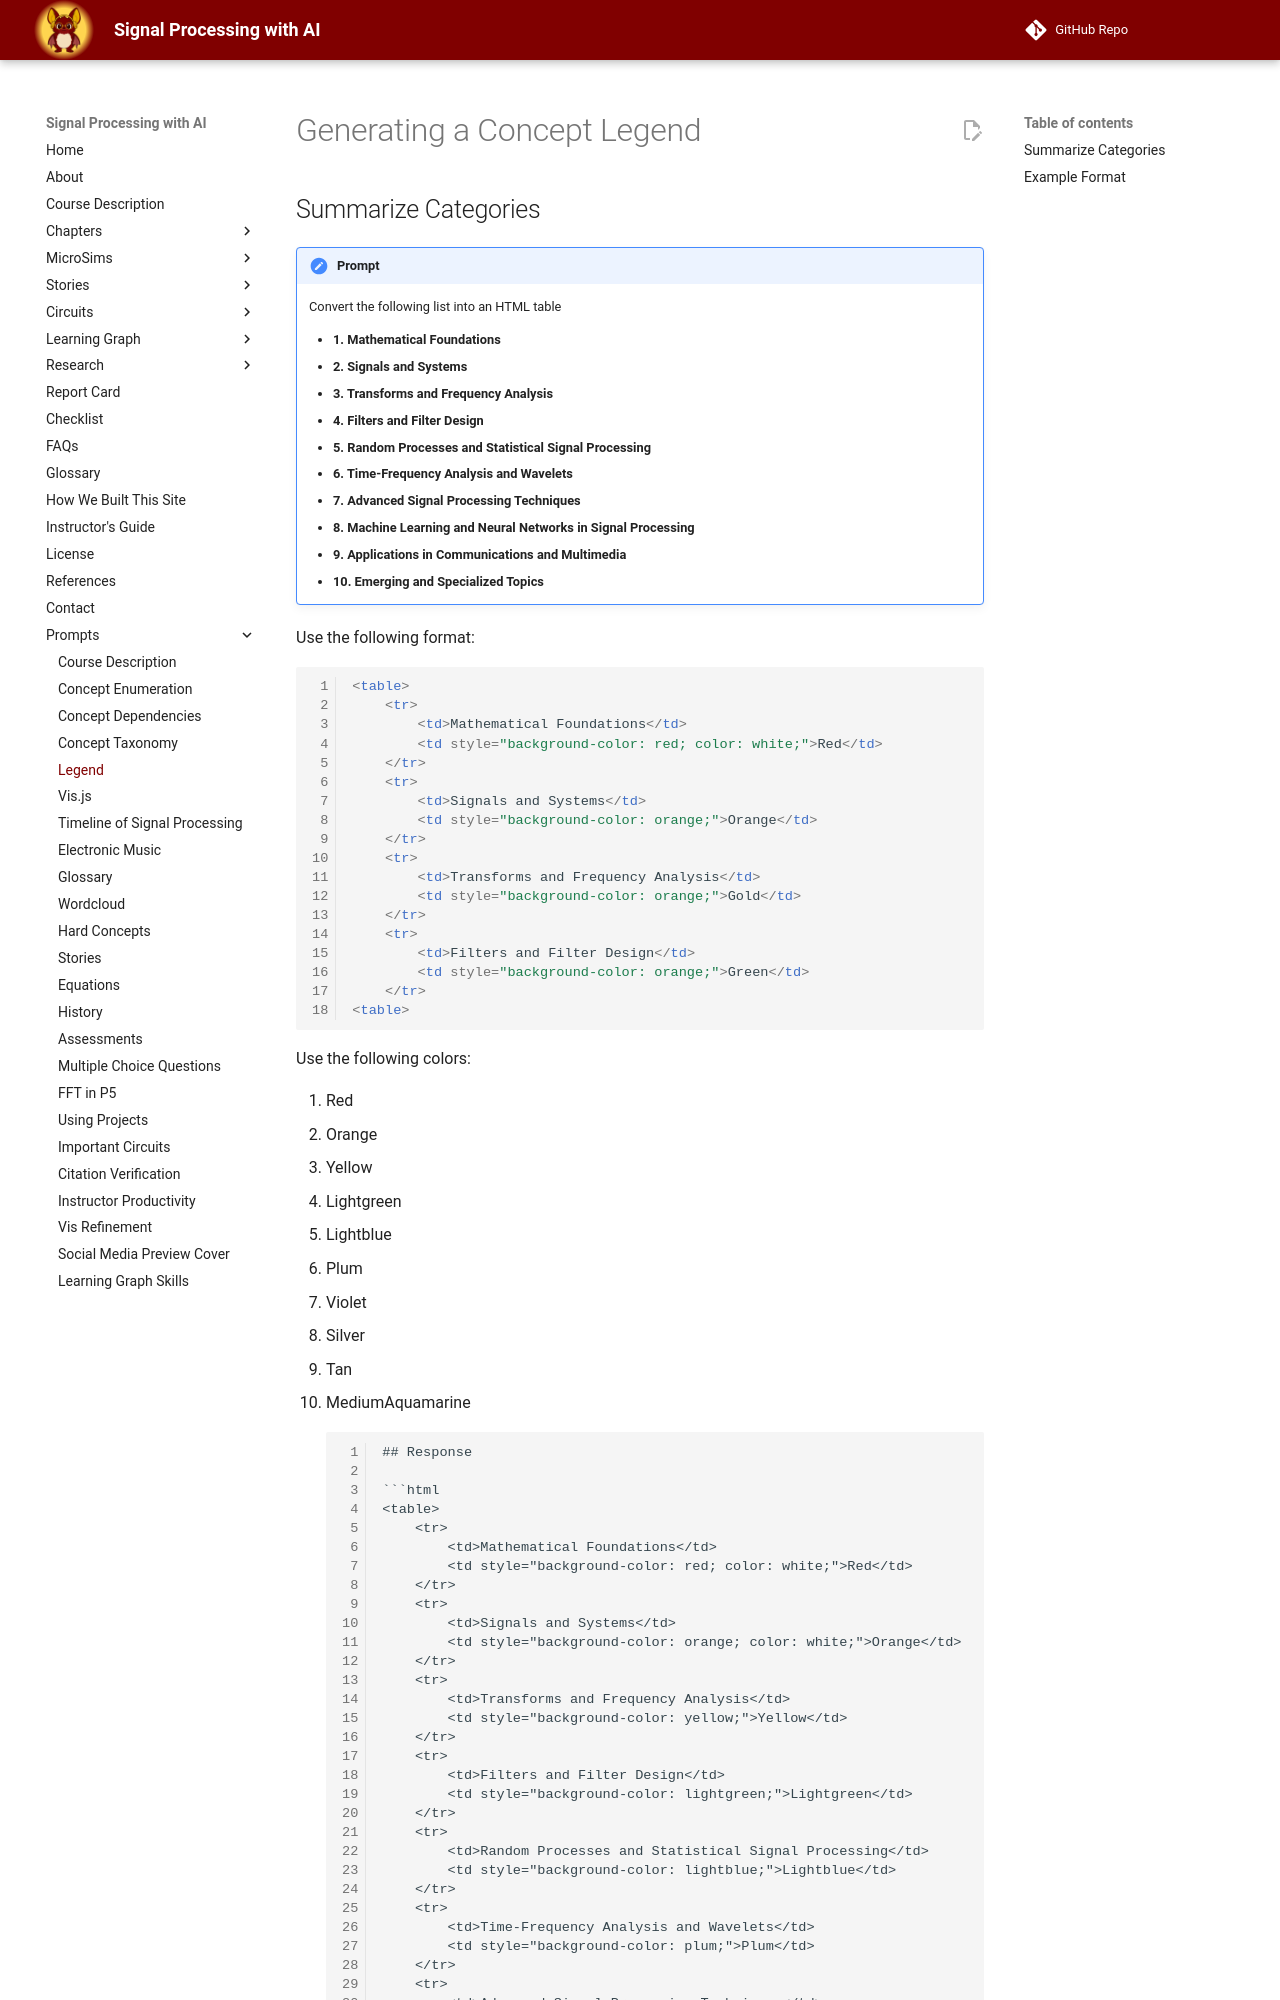

repository: dmccreary/signal-processing · page: prompts/03b-legend/index.html · generator: mkdocs

# Generating a Concept Legend

## Summarize Categories

!!! prompt

    Convert the following list into an HTML table

    -   **1. Mathematical Foundations**
    -   **2. Signals and Systems**
    -   **3. Transforms and Frequency Analysis**
    -   **4. Filters and Filter Design**
    -   **5. Random Processes and Statistical Signal Processing**
    -   **6. Time-Frequency Analysis and Wavelets**
    -   **7. Advanced Signal Processing Techniques**
    -   **8. Machine Learning and Neural Networks in Signal Processing**
    -   **9. Applications in Communications and Multimedia**
    -   **10. Emerging and Specialized Topics**

Use the following format:

```html
<table>
    <tr>
        <td>Mathematical Foundations</td>
        <td style="background-color: red; color: white;">Red</td>
    </tr>
    <tr>
        <td>Signals and Systems</td>
        <td style="background-color: orange;">Orange</td>
    </tr>
    <tr>
        <td>Transforms and Frequency Analysis</td>
        <td style="background-color: orange;">Gold</td>
    </tr>
    <tr>
        <td>Filters and Filter Design</td>
        <td style="background-color: orange;">Green</td>
    </tr>
<table>
```

Use the following colors:

1. Red
2. Orange
3. Yellow
4. Lightgreen
5. Lightblue
6. Plum
7. Violet
8. Silver
9. Tan
10. MediumAquamarine
```

## Response
